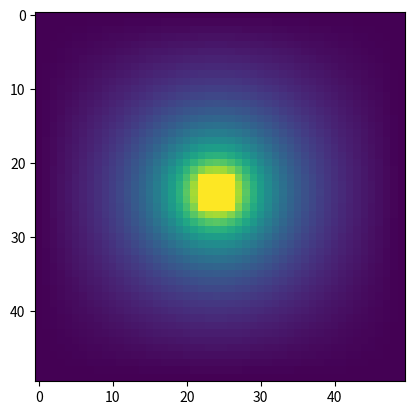

Reproduce this figure in Python.
# -*- coding: utf-8 -*-
"""
Created on Tue Oct 29 13:40:29 2019

@author: huynhlam
"""
#%%
# Solve Laplace equation (△ ϕ = 0) in 2D.
# Assume that the boundary is square with some constant boundary condition on it (ϕ = ϕ_0).
# Consider following setups:
# A smaller square inside the boundary that has a constant potential on its surface (ϕ = ϕ_i).
#Two parallel plates inside the boundary (not touching the boundary) that have some constant potential on them (LaTeX: \phi_+ϕ +, LaTeX: \phi_-ϕ −).
#Compute the potential everywhere inside the boundary and plot your result.
#%%
# Import libraries
import numpy as np #math library
import matplotlib.pyplot as plt # Plotting library

#%%
def box(x_dim,y_dim,x2_dim,y2_dim,phi_0,phi_i,Niterations):
    # Array to save the time evolution of the solutions
    evolve = np.zeros((x_dim, y_dim,Niterations))
    # Set the values at the boundary
    evolve[0,:,0] = phi_0
    evolve[x_dim-1,:,0] = phi_0
    evolve[:,0,0] = phi_0
    evolve[:,y_dim-1,0] = phi_0
    # Set values of the inside box to be 2
    for i in range(x2_dim):
        for j in range(y2_dim):
            x_index = int(x_dim/2-x2_dim/2+i)
            y_index = int(y_dim/2-y2_dim/2+j)
            evolve[x_index,y_index,0] = phi_i
    # Go to each point in the region defined by the boundary and change the its value to be the average value of its neighbors
    for t in range(1,Niterations):
        print(t/Niterations*100,'%')
        for i in range(1,x_dim-1):
            for j in range(1,y_dim-1):
                #Checking indexes
                if i < int(x_dim/2-x2_dim/2) or i > int(x_dim/2+x2_dim/2-1) or j < int(y_dim/2-y2_dim/2) or j > int(y_dim/2+y2_dim/2-1):
                    for m in range(3):
                        for n in range(3):
                            if m != 1 or n!=1:
                                evolve[i,j,t] = evolve[i,j,t] + evolve[i+m-1,j+n-1,t-1]
                    evolve[i,j,t] = evolve[i,j,t]/8
                else:
                    evolve[i,j,t] = evolve[i,j,t-1]
                #print(i,j,evolve[i,j,t])
#    error = np.zeros(Niterations)                
#    for t in range(1,Niterations):
#        error[t] = sum(sum(evolve[:,:,t]-evolve[:,:,t-1])
    return evolve

# Input parameters
x_dim = 50
y_dim = 50
x2_dim = 5
y2_dim = 5
Niterations = 250
phi_0 = 1
phi_i = 2
# Calculation
evolve = box(x_dim,y_dim,x2_dim,y2_dim,phi_0,phi_i,Niterations)
#Plot
plt.imshow(evolve[:,:,Niterations-1])
#  